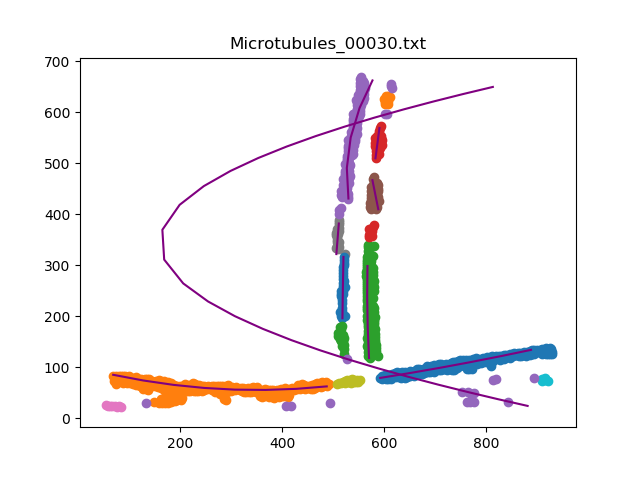

The file beside this chart, header and first rows:
, x, y
0, [592.], 78.95
1, [651.36467293], 88.68
2, [710.66173235], 99.06
3, [769.89117824], 110.1
4, [828.98539708], 121.7
5, [887.87677536], 134
0, [68.], 85.1
1, [127.11742348], 73.9
2, [186.65893179], 65.28
3, [246.6245249], 59.28
4, [306.67493499], 55.97
5, [366.894979], 55.37
6, [427.115023], 57.48
7, [487.08061612], 62.29
0, 570, [118.]
1, 567.5, [178.12962593]
2, 566.5, [238.30366073]
3, 567, [298.52210442]
0, 582.7, [510.]
1, 590.5, [569.53190638]
0, 529.6, [431.]
1, 526.5, [490.9879976]
2, 534.1, [550.69033807]
3, 551.4, [608.29785957]
4, 576.8, [662.81076215]
0, 588.2, [410.]
1, 576.7, [466.9969994]
0, [53.], 24.78
0, 506, [322.]
1, 510.8, [381.99039808]
0, [508.], 67.41
0, [909.], 72.94
0, 517.9, [196.]
1, 518.8, [256.19743949]
2, 519.9, [316.39487898]
0, 610.4, [616.]
0, 521.3, [125.]
0, 569.7, [355.]
0, 881.3, [24.]
1, 822.9, [37.25365073]
2, 764.4, [51.13842769]
3, 706.2, [65.65433087]
4, 647.6, [81.05381076]
5, 589.7, [97.21064213]
6, 531.8, [114.5035007]
7, 474.7, [132.93238648]
8, 418, [153.00220044]
9, 361.7, [175.21784357]
10, 306.9, [200.08421684]
11, 254.2, [228.98979796]
12, 205.4, [264.45909182]
13, 168.1, [311.16243249]
14, 164.5, [369.73094619]
15, 198.4, [418.70634127]
16, 245.9, [455.43788758]
17, 298.3, [485.22704541]
18, 352.7, [510.59831966]
19, 408.5, [533.06641328]
20, 465.3, [553.51490298]
21, 522.4, [572.19623925]
... 5 more rows
